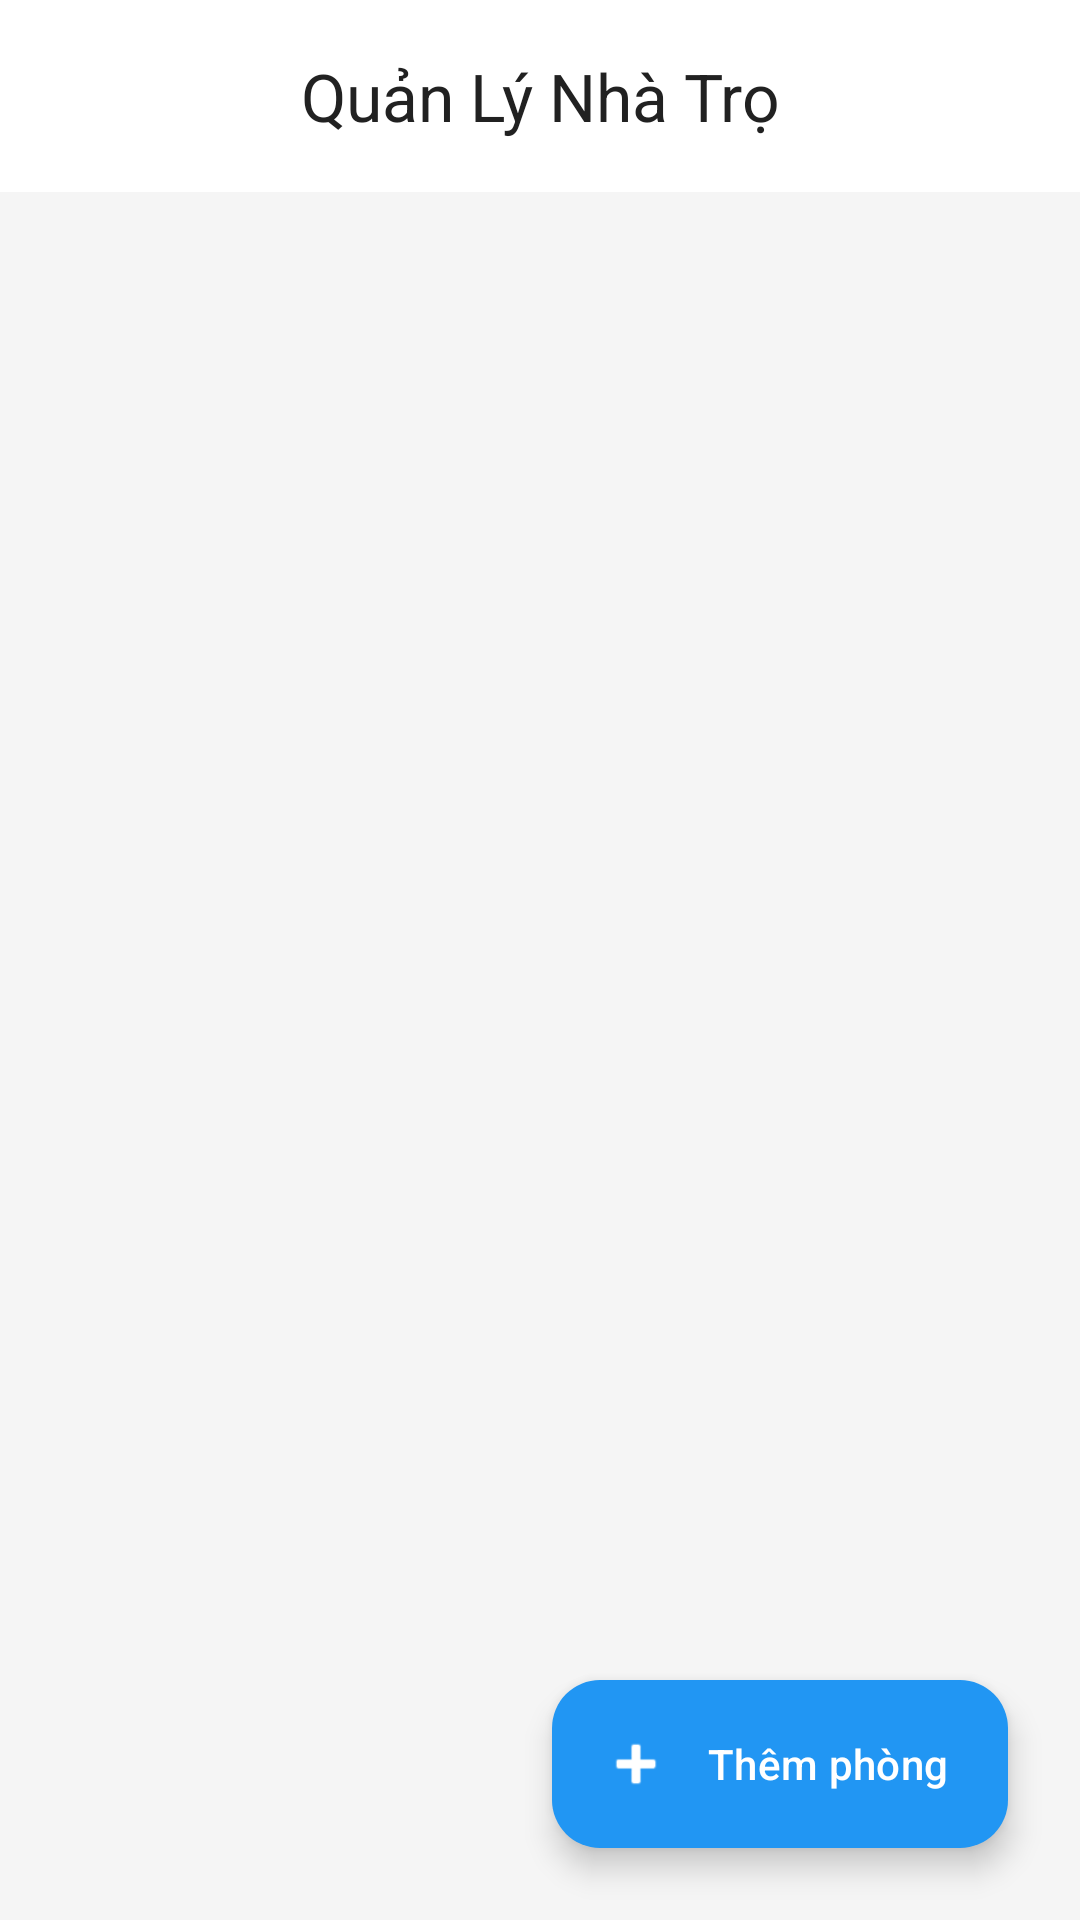

Produce the Android XML layout that renders to this screen, including the resource entries it uses.
<!-- AndroidManifest.xml: application theme Theme.Nhom8w5 -->
<!-- res/layout/activity_main.xml -->
<?xml version="1.0" encoding="utf-8"?>
<androidx.coordinatorlayout.widget.CoordinatorLayout xmlns:android="http://schemas.android.com/apk/res/android"
    xmlns:app="http://schemas.android.com/apk/res-auto"
    xmlns:tools="http://schemas.android.com/tools"
    android:layout_width="match_parent"
    android:layout_height="match_parent"
    android:background="@color/screen_background"
    tools:context=".MainActivity">

    <com.google.android.material.appbar.AppBarLayout
        android:layout_width="match_parent"
        android:layout_height="wrap_content"
        android:background="@color/card_background"
        app:elevation="0dp">

        <com.google.android.material.appbar.MaterialToolbar
            android:id="@+id/toolbar"
            android:layout_width="match_parent"
            android:layout_height="?attr/actionBarSize"
            app:title="Quản Lý Nhà Trọ"
            app:titleCentered="true"
            app:titleTextColor="@color/text_primary" />

    </com.google.android.material.appbar.AppBarLayout>

    <androidx.recyclerview.widget.RecyclerView
        android:id="@+id/rvRooms"
        android:layout_width="match_parent"
        android:layout_height="match_parent"
        android:clipToPadding="false"
        android:paddingTop="8dp"
        android:paddingBottom="88dp"
        app:layout_behavior="@string/appbar_scrolling_view_behavior" />

    <com.google.android.material.floatingactionbutton.ExtendedFloatingActionButton
        android:id="@+id/fabAdd"
        android:layout_width="wrap_content"
        android:layout_height="wrap_content"
        android:layout_gravity="bottom|end"
        android:layout_margin="24dp"
        android:text="Thêm phòng"
        android:textColor="@color/white"
        app:backgroundTint="@color/primary"
        app:icon="@android:drawable/ic_input_add"
        app:iconTint="@color/white" />

</androidx.coordinatorlayout.widget.CoordinatorLayout>
<!-- resources referenced by this layout -->
<resources>
  <color name="card_background">#FFFFFF</color>
  <color name="primary">#2196F3</color>
  <color name="screen_background">#F5F5F5</color>
  <color name="text_primary">#212121</color>
  <color name="white">#FFFFFFFF</color>
  <style name="Theme.Nhom8w5" parent="Base.Theme.Nhom8w5" />
  <style name="Base.Theme.Nhom8w5" parent="Theme.Material3.DayNight.NoActionBar">
          
          <item name="colorPrimary">@color/primary</item>
          <item name="colorPrimaryVariant">@color/primary_variant</item>
          <item name="colorSecondary">@color/secondary</item>
          <item name="android:windowBackground">@color/screen_background</item>
          <item name="android:statusBarColor">?android:attr/windowBackground</item>
          <item name="android:windowLightStatusBar" tools:targetApi="m">true</item>
      </style>
  <color name="primary_variant">#1976D2</color>
  <color name="secondary">#03DAC6</color>
</resources>
